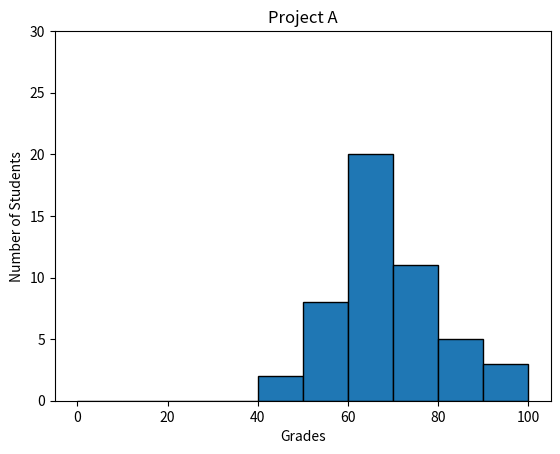

This chart was generated by the following Python code:
#!/usr/bin/env python3
import numpy as np
import matplotlib.pyplot as plt

np.random.seed(5)
student_grades = np.random.normal(68, 15, 50)

plt.hist(student_grades, bins=10, range=(0, 100), edgecolor='black')
plt.ylim(0, 30)
plt.ylabel('Number of Students')
plt.xlabel('Grades')
plt.title('Project A')
plt.show()
